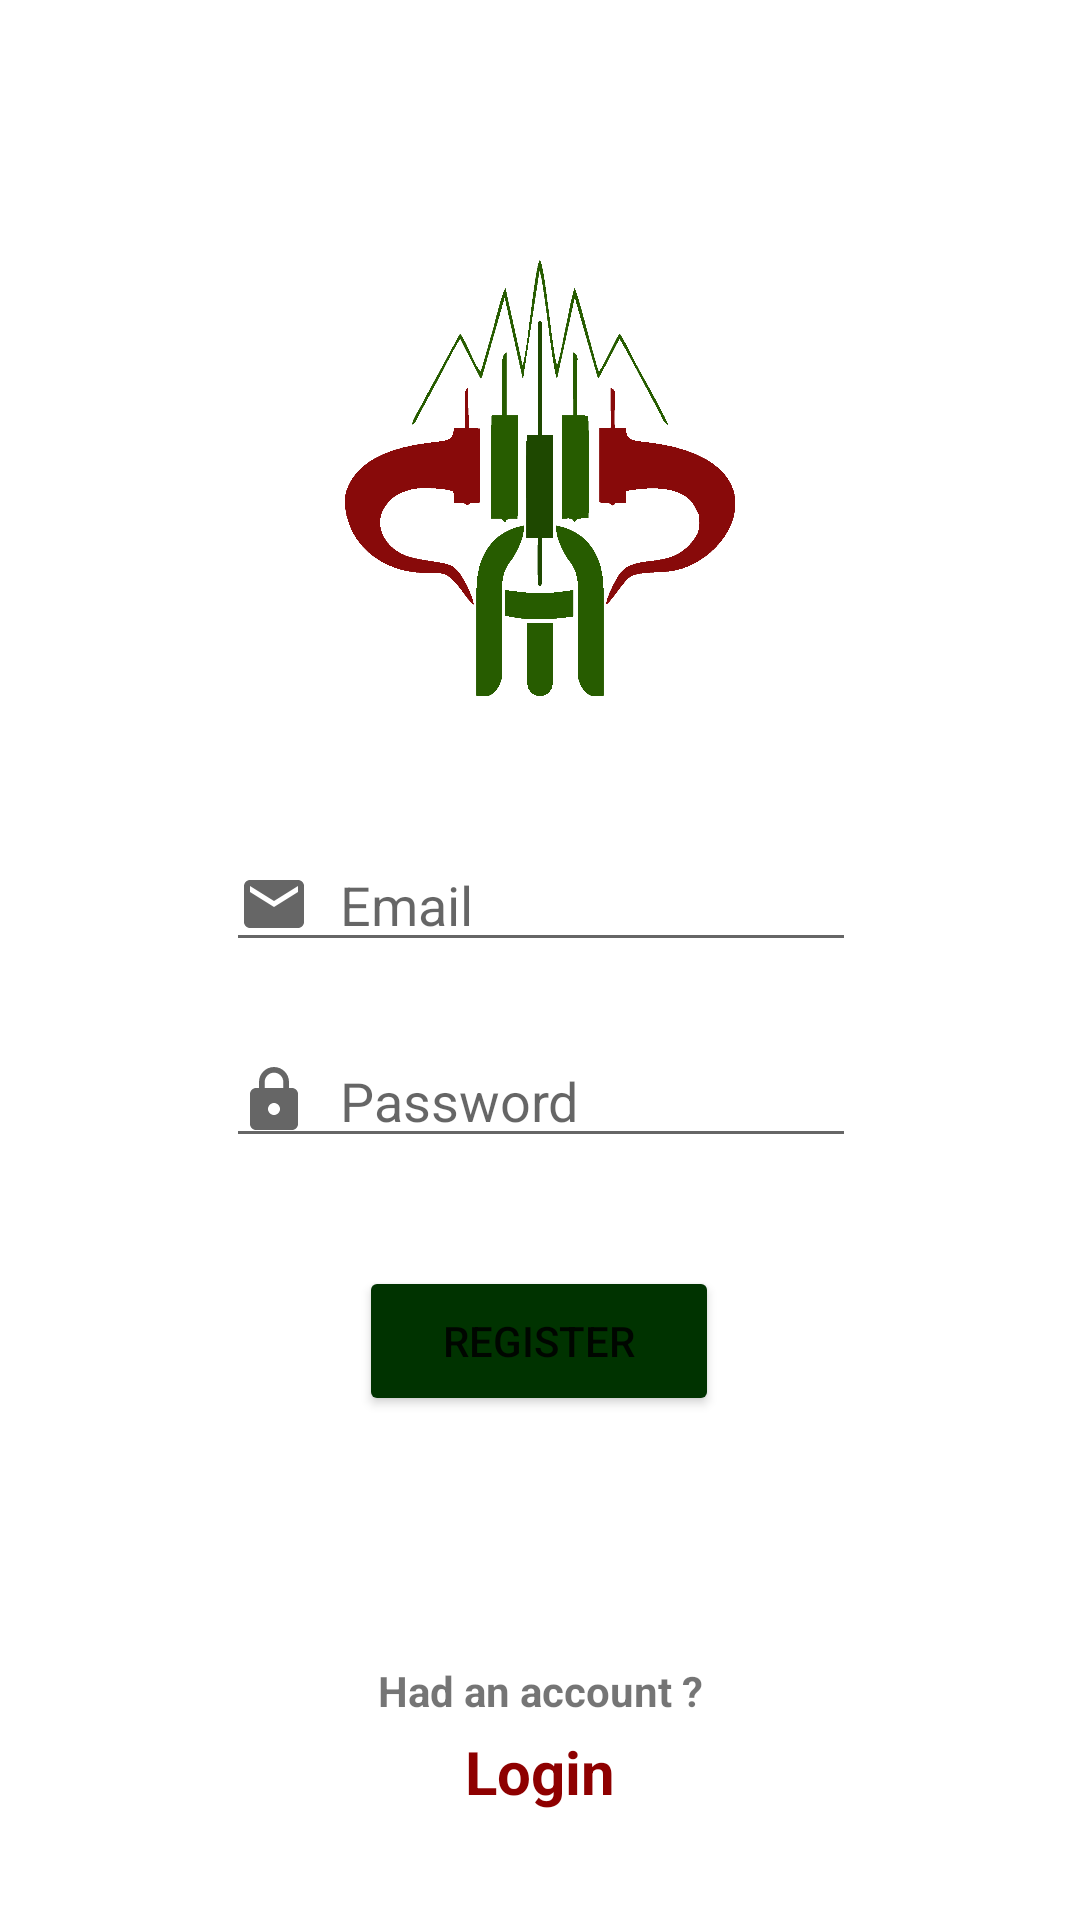

This screen was rendered from an Android layout file. Write that file and the resources it references.
<!-- AndroidManifest.xml: application theme Theme.TradingAssist -->
<!-- res/layout/activity_register.xml -->
<?xml version="1.0" encoding="utf-8"?>
<androidx.constraintlayout.widget.ConstraintLayout xmlns:android="http://schemas.android.com/apk/res/android"
    xmlns:app="http://schemas.android.com/apk/res-auto"
    xmlns:tools="http://schemas.android.com/tools"
    android:layout_width="match_parent"
    android:layout_height="match_parent"
    tools:context=".Register"
    android:background="@color/white">

    <ImageView
        android:id="@+id/imageView3"
        android:layout_width="match_parent"
        android:layout_height="150dp"
        app:layout_constraintBottom_toTopOf="@+id/lemail"
        app:layout_constraintEnd_toEndOf="parent"
        app:layout_constraintHorizontal_bias="0.0"
        app:layout_constraintStart_toStartOf="parent"
        app:layout_constraintTop_toTopOf="parent"
        app:layout_constraintVertical_bias="0.654"
        app:srcCompat="@drawable/logo1" />

    <EditText
        android:id="@+id/lemail"
        android:layout_width="wrap_content"
        android:layout_height="wrap_content"
        android:layout_marginBottom="24dp"
        android:drawableStart="@drawable/ic_email"
        android:drawableLeft="@drawable/ic_email"
        android:drawablePadding="10dp"
        android:ems="10"
        android:hint="Email"
        android:inputType="textEmailAddress"
        app:layout_constraintBottom_toTopOf="@+id/lpassword"
        app:layout_constraintEnd_toEndOf="parent"
        app:layout_constraintHorizontal_bias="0.502"
        app:layout_constraintStart_toStartOf="parent" />

    <EditText
        android:id="@+id/lpassword"
        android:layout_width="wrap_content"
        android:layout_height="wrap_content"
        android:layout_marginBottom="36dp"
        android:drawableStart="@drawable/ic_lock"
        android:drawableLeft="@drawable/ic_lock"
        android:drawablePadding="10dp"
        android:ems="10"
        android:hint="Password"
        android:inputType="textPassword"
        app:layout_constraintBottom_toTopOf="@+id/lloginbutton"
        app:layout_constraintEnd_toEndOf="parent"
        app:layout_constraintHorizontal_bias="0.502"
        app:layout_constraintStart_toStartOf="parent" />

    <Button
        android:id="@+id/lloginbutton"
        android:layout_width="120dp"
        android:layout_height="50dp"
        android:layout_marginBottom="168dp"
        android:backgroundTint="@color/Green"
        android:text="Register"
        app:layout_constraintBottom_toBottomOf="parent"
        app:layout_constraintEnd_toEndOf="parent"
        app:layout_constraintHorizontal_bias="0.498"
        app:layout_constraintStart_toStartOf="parent" />

    <TextView
        android:id="@+id/textView2"
        android:layout_width="wrap_content"
        android:layout_height="wrap_content"
        android:layout_marginBottom="4dp"
        android:text="Had an account ?"
        android:textStyle="bold"
        app:layout_constraintBottom_toTopOf="@+id/rlogin"
        app:layout_constraintEnd_toEndOf="parent"
        app:layout_constraintStart_toStartOf="parent" />

    <TextView
        android:id="@+id/rlogin"
        android:layout_width="wrap_content"
        android:layout_height="wrap_content"
        android:layout_marginBottom="36dp"
        android:text="Login"
        android:textColor="@color/Red"
        android:textSize="20sp"
        android:textStyle="bold"
        app:layout_constraintBottom_toBottomOf="parent"
        app:layout_constraintEnd_toEndOf="parent"
        app:layout_constraintStart_toStartOf="parent" />

</androidx.constraintlayout.widget.ConstraintLayout>
<!-- resources referenced by this layout -->
<resources>
  <color name="Green">#003300</color>
  <color name="Red">#8e0000</color>
  <color name="white">#FFFFFFFF</color>
  <!-- drawable ic_email (drawable) -->
  <vector xmlns:android="http://schemas.android.com/apk/res/android"
      android:width="24dp"
      android:height="24dp"
      android:viewportWidth="24"
      android:viewportHeight="24"
      android:tint="?attr/colorControlNormal">
    <path
        android:fillColor="@color/Text"
        android:pathData="M20,4L4,4c-1.1,0 -1.99,0.9 -1.99,2L2,18c0,1.1 0.9,2 2,2h16c1.1,0 2,-0.9 2,-2L22,6c0,-1.1 -0.9,-2 -2,-2zM20,8l-8,5 -8,-5L4,6l8,5 8,-5v2z"/>
  </vector>
  <!-- drawable ic_lock (drawable) -->
  <vector xmlns:android="http://schemas.android.com/apk/res/android"
      android:width="24dp"
      android:height="24dp"
      android:viewportWidth="24"
      android:viewportHeight="24"
      android:tint="?attr/colorControlNormal">
    <path
        android:fillColor="@color/Text"
        android:pathData="M18,8h-1L17,6c0,-2.76 -2.24,-5 -5,-5S7,3.24 7,6v2L6,8c-1.1,0 -2,0.9 -2,2v10c0,1.1 0.9,2 2,2h12c1.1,0 2,-0.9 2,-2L20,10c0,-1.1 -0.9,-2 -2,-2zM12,17c-1.1,0 -2,-0.9 -2,-2s0.9,-2 2,-2 2,0.9 2,2 -0.9,2 -2,2zM15.1,8L8.9,8L8.9,6c0,-1.71 1.39,-3.1 3.1,-3.1 1.71,0 3.1,1.39 3.1,3.1v2z"/>
  </vector>
  <!-- drawable logo1: png bitmap (drawable-v24, 30495 bytes) -->
  <style name="Theme.TradingAssist" parent="Theme.MaterialComponents.DayNight.NoActionBar">
          
          <item name="colorPrimary">@color/purple_500</item>
          <item name="colorPrimaryVariant">@color/purple_700</item>
          <item name="colorOnPrimary">@color/white</item>
          
          <item name="colorSecondary">@color/teal_200</item>
          <item name="colorSecondaryVariant">@color/teal_700</item>
          <item name="colorOnSecondary">@color/black</item>
          
          <item name="android:statusBarColor" tools:targetApi="l">?attr/colorPrimaryVariant</item>
          
      </style>
  <color name="Text">#616161</color>
  <color name="purple_500">#FF6200EE</color>
  <color name="purple_700">#FF3700B3</color>
  <color name="teal_200">#FF03DAC5</color>
  <color name="teal_700">#FF018786</color>
  <color name="black">#FF000000</color>
</resources>
